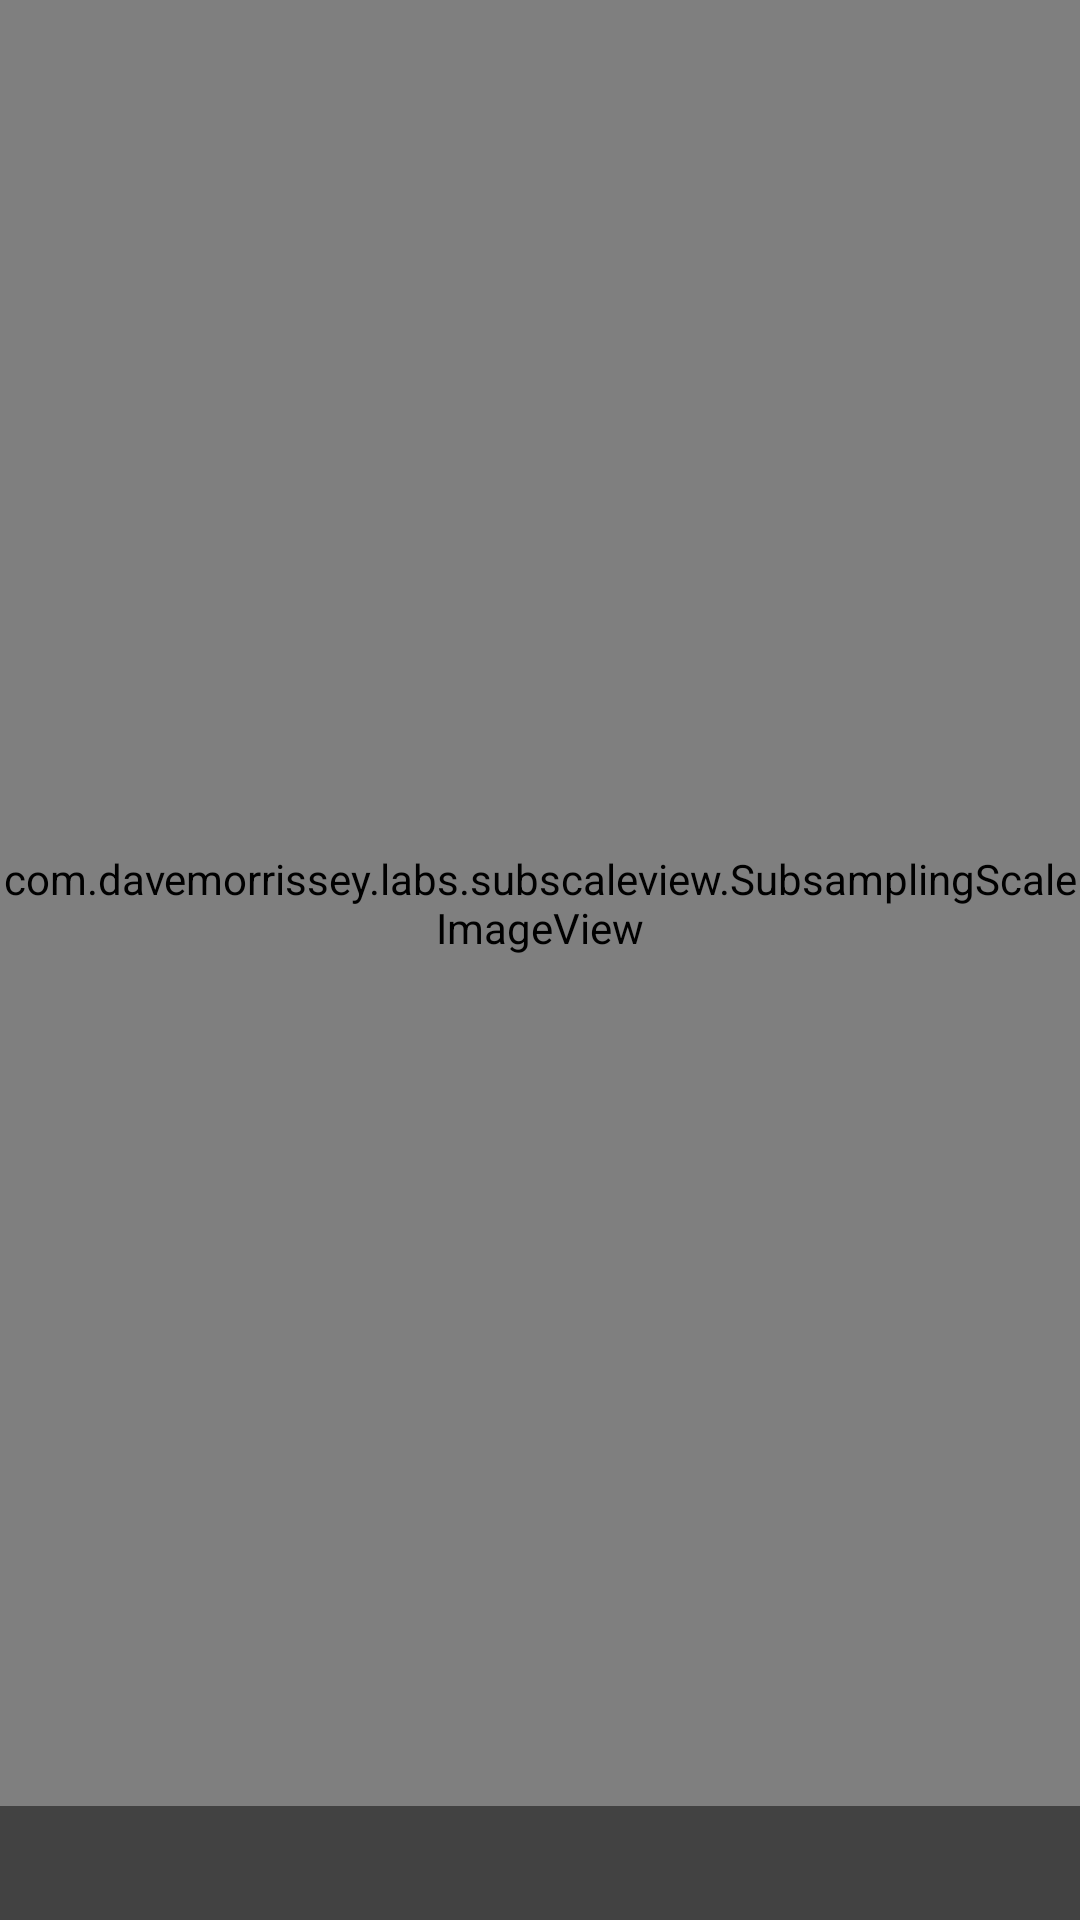

Reconstruct the res/layout file that produces this screen, plus the resources it refers to.
<!-- AndroidManifest.xml: application theme AppTheme -->
<!-- res/layout/content_detail.xml -->
<?xml version="1.0" encoding="utf-8"?>
<androidx.constraintlayout.widget.ConstraintLayout xmlns:android="http://schemas.android.com/apk/res/android"
    xmlns:app="http://schemas.android.com/apk/res-auto"
    android:layout_width="match_parent"
    android:layout_height="match_parent"
    android:background="@color/cardview_dark_background"
    app:layout_behavior="@string/appbar_scrolling_view_behavior">

    <com.davemorrissey.labs.subscaleview.SubsamplingScaleImageView
        android:id="@+id/imageView"
        android:layout_width="0dp"
        android:layout_height="0dp"
        app:layout_constraintBottom_toTopOf="@+id/linearLayout"
        app:layout_constraintEnd_toEndOf="parent"
        app:layout_constraintStart_toStartOf="parent"
        app:layout_constraintTop_toTopOf="parent" />


    <LinearLayout
        android:id="@+id/linearLayout"
        android:layout_width="0dp"
        android:layout_height="wrap_content"
        android:orientation="vertical"
        app:layout_constraintBottom_toBottomOf="parent"
        app:layout_constraintEnd_toEndOf="parent"
        app:layout_constraintStart_toStartOf="parent">

        <TextView
            android:id="@+id/textShootingDate"
            android:layout_width="match_parent"
            android:layout_height="wrap_content"
            android:textColor="@color/colorPrimary" />

        <TextView
            android:id="@+id/textComment"
            android:layout_width="match_parent"
            android:layout_height="wrap_content"
            android:textColor="@color/colorPrimary" />
    </LinearLayout>
</androidx.constraintlayout.widget.ConstraintLayout>
<!-- resources referenced by this layout -->
<resources>
  <color name="colorPrimary">#FFCA28</color>
  <style name="AppTheme" parent="Theme.AppCompat.Light.DarkActionBar">
          
          <item name="colorPrimary">#FFCA28</item>
          <item name="colorPrimaryDark">#E65100</item>
          <item name="colorAccent">#0D47A1</item>
      </style>
</resources>
